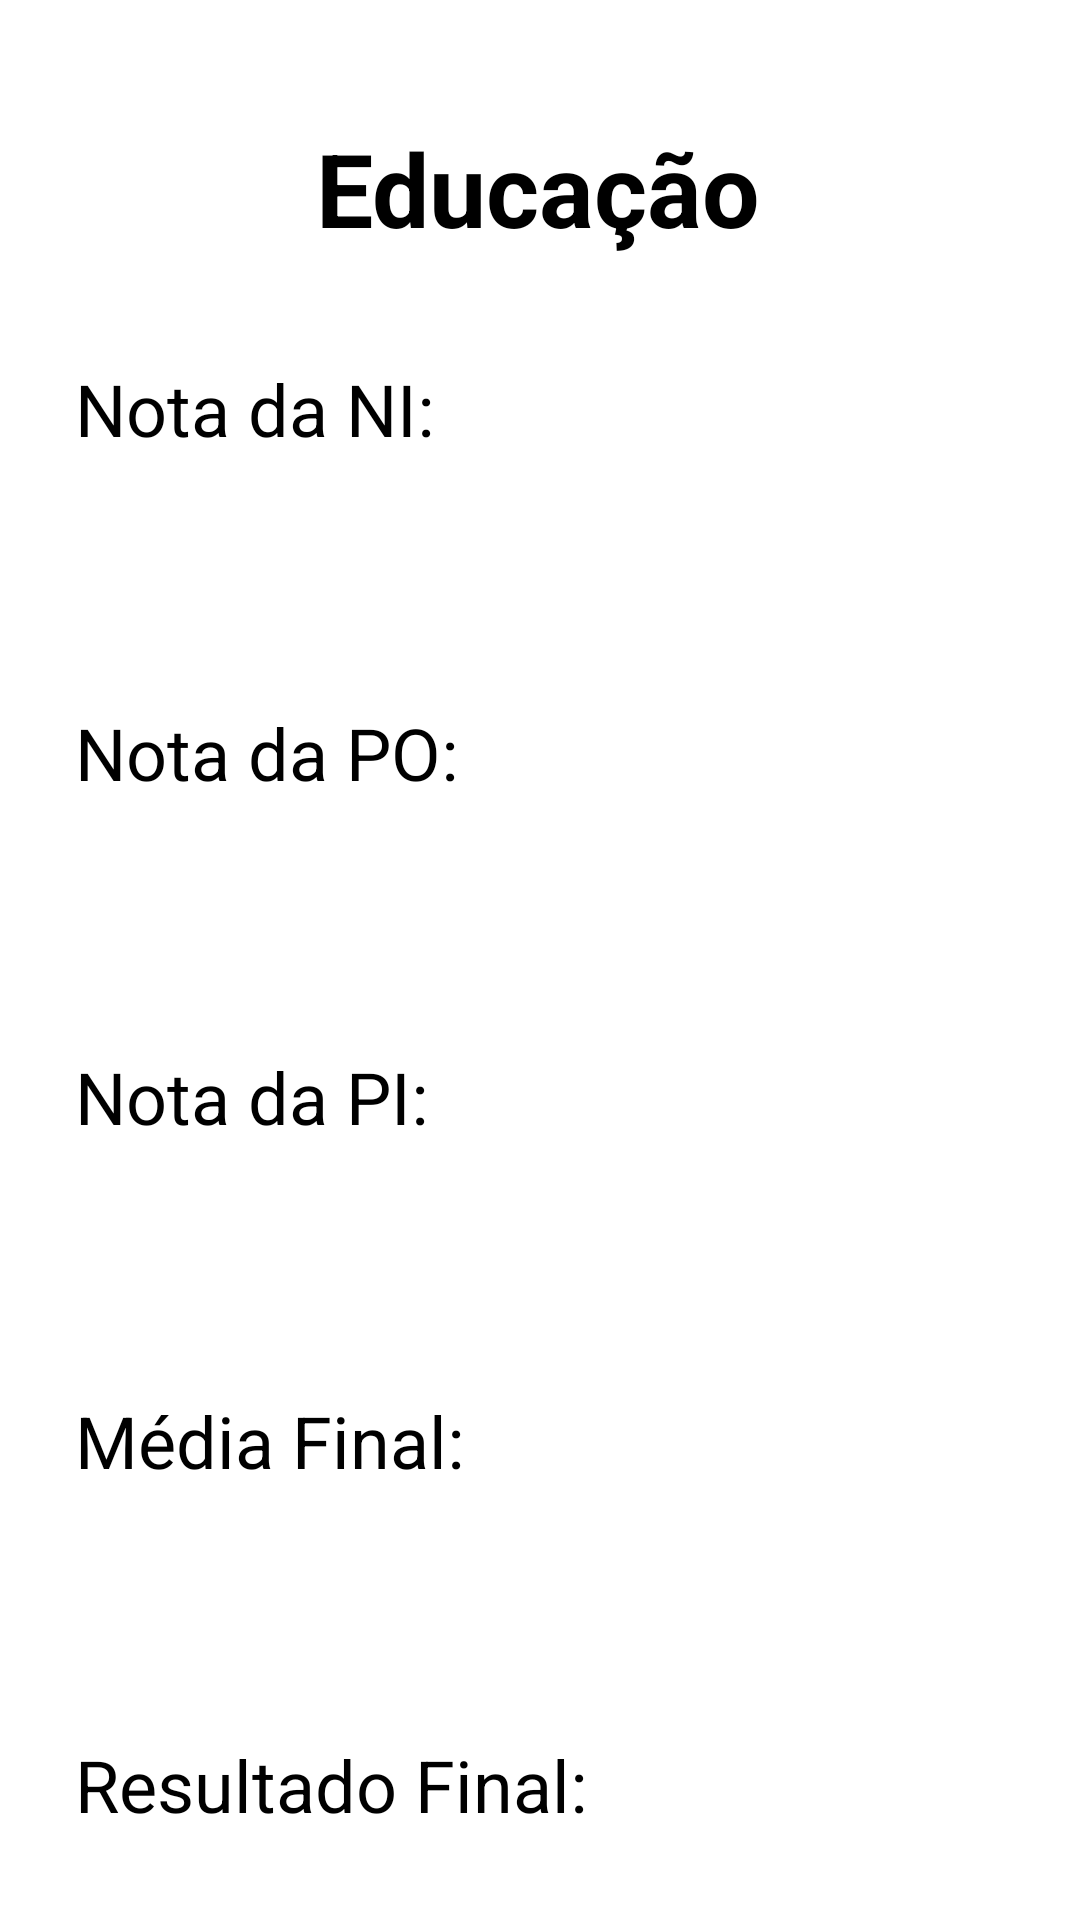

Produce the Android XML layout that renders to this screen, including the resource entries it uses.
<!-- AndroidManifest.xml: application theme Theme.AppInfos -->
<!-- res/layout/activity_educacao_resultado.xml -->
<?xml version="1.0" encoding="utf-8"?>
<androidx.constraintlayout.widget.ConstraintLayout xmlns:android="http://schemas.android.com/apk/res/android"
    xmlns:app="http://schemas.android.com/apk/res-auto"
    xmlns:tools="http://schemas.android.com/tools"
    android:layout_width="match_parent"
    android:layout_height="match_parent"
    tools:context=".EducacaoResultado">

    <ImageView
        android:id="@+id/imageView3"
        android:layout_width="0dp"
        android:layout_height="120dp"
        android:background="@drawable/ic_launcher_background"
        android:backgroundTint="@android:color/holo_red_dark"
        app:layout_constraintEnd_toEndOf="parent"
        app:layout_constraintStart_toStartOf="parent"
        app:layout_constraintTop_toTopOf="parent" />

    <TextView
        android:id="@+id/textTitleEducacaoRe"
        android:layout_width="wrap_content"
        android:layout_height="wrap_content"
        android:layout_marginTop="40dp"
        android:text="Educação"
        android:textColor="@color/black"
        android:textSize="34sp"
        android:textStyle="bold"
        app:layout_constraintBottom_toBottomOf="parent"
        app:layout_constraintEnd_toEndOf="parent"
        app:layout_constraintHorizontal_bias="0.498"
        app:layout_constraintStart_toStartOf="parent"
        app:layout_constraintTop_toTopOf="parent"
        app:layout_constraintVertical_bias="0.0" />

    <TextView
        android:id="@+id/textNI"
        android:layout_width="wrap_content"
        android:layout_height="wrap_content"
        android:layout_marginStart="25dp"
        android:layout_marginTop="120dp"
        android:text="Nota da NI:"
        android:textColor="@color/black"
        android:textSize="24sp"
        app:layout_constraintBottom_toBottomOf="parent"
        app:layout_constraintEnd_toEndOf="parent"
        app:layout_constraintHorizontal_bias="0.0"
        app:layout_constraintStart_toStartOf="parent"
        app:layout_constraintTop_toTopOf="parent"
        app:layout_constraintVertical_bias="0.0" />

    <TextView
        android:id="@+id/textNIRe"
        android:layout_width="wrap_content"
        android:layout_height="wrap_content"
        android:layout_marginStart="25dp"
        android:layout_marginTop="10dp"
        android:textColor="@color/black"
        android:textSize="24sp"
        app:layout_constraintBottom_toBottomOf="parent"
        app:layout_constraintEnd_toEndOf="parent"
        app:layout_constraintHorizontal_bias="0.0"
        app:layout_constraintStart_toStartOf="parent"
        app:layout_constraintTop_toBottomOf="@+id/textNI"
        app:layout_constraintVertical_bias="0.0" />

    <TextView
        android:id="@+id/textPO"
        android:layout_width="wrap_content"
        android:layout_height="wrap_content"
        android:layout_marginStart="25dp"
        android:layout_marginTop="40dp"
        android:text="Nota da PO:"
        android:textColor="@color/black"
        android:textSize="24sp"
        app:layout_constraintBottom_toBottomOf="parent"
        app:layout_constraintEnd_toEndOf="parent"
        app:layout_constraintHorizontal_bias="0.0"
        app:layout_constraintStart_toStartOf="parent"
        app:layout_constraintTop_toBottomOf="@+id/textNIRe"
        app:layout_constraintVertical_bias="0.0" />

    <TextView
        android:id="@+id/textPORe"
        android:layout_width="wrap_content"
        android:layout_height="wrap_content"
        android:layout_marginStart="25dp"
        android:layout_marginTop="10dp"
        android:textColor="@color/black"
        android:textSize="24sp"
        app:layout_constraintBottom_toBottomOf="parent"
        app:layout_constraintEnd_toEndOf="parent"
        app:layout_constraintHorizontal_bias="0.0"
        app:layout_constraintStart_toStartOf="parent"
        app:layout_constraintTop_toBottomOf="@+id/textPO"
        app:layout_constraintVertical_bias="0.0" />

    <TextView
        android:id="@+id/textPI"
        android:layout_width="wrap_content"
        android:layout_height="wrap_content"
        android:layout_marginStart="25dp"
        android:layout_marginTop="40dp"
        android:text="Nota da PI:"
        android:textColor="@color/black"
        android:textSize="24sp"
        app:layout_constraintBottom_toBottomOf="parent"
        app:layout_constraintEnd_toEndOf="parent"
        app:layout_constraintHorizontal_bias="0.0"
        app:layout_constraintStart_toStartOf="parent"
        app:layout_constraintTop_toBottomOf="@+id/textPORe"
        app:layout_constraintVertical_bias="0.0" />

    <TextView
        android:id="@+id/textPIRe"
        android:layout_width="wrap_content"
        android:layout_height="wrap_content"
        android:layout_marginStart="25dp"
        android:layout_marginTop="10dp"
        android:textColor="@color/black"
        android:textSize="24sp"
        app:layout_constraintBottom_toBottomOf="parent"
        app:layout_constraintEnd_toEndOf="parent"
        app:layout_constraintHorizontal_bias="0.0"
        app:layout_constraintStart_toStartOf="parent"
        app:layout_constraintTop_toBottomOf="@+id/textPI"
        app:layout_constraintVertical_bias="0.0" />

    <TextView
        android:id="@+id/textMedia"
        android:layout_width="wrap_content"
        android:layout_height="wrap_content"
        android:layout_marginStart="25dp"
        android:layout_marginTop="40dp"
        android:text="Média Final:"
        android:textColor="@color/black"
        android:textSize="24sp"
        app:layout_constraintBottom_toBottomOf="parent"
        app:layout_constraintEnd_toEndOf="parent"
        app:layout_constraintHorizontal_bias="0.0"
        app:layout_constraintStart_toStartOf="parent"
        app:layout_constraintTop_toBottomOf="@+id/textPIRe"
        app:layout_constraintVertical_bias="0.0" />

    <TextView
        android:id="@+id/textMediaRe"
        android:layout_width="wrap_content"
        android:layout_height="wrap_content"
        android:layout_marginStart="25dp"
        android:layout_marginTop="10dp"
        android:textColor="@color/black"
        android:textSize="24sp"
        app:layout_constraintBottom_toBottomOf="parent"
        app:layout_constraintEnd_toEndOf="parent"
        app:layout_constraintHorizontal_bias="0.0"
        app:layout_constraintStart_toStartOf="parent"
        app:layout_constraintTop_toBottomOf="@+id/textMedia"
        app:layout_constraintVertical_bias="0.0" />

    <TextView
        android:id="@+id/textResultado"
        android:layout_width="wrap_content"
        android:layout_height="wrap_content"
        android:layout_marginStart="25dp"
        android:layout_marginTop="40dp"
        android:text="Resultado Final:"
        android:textColor="@color/black"
        android:textSize="24sp"
        app:layout_constraintBottom_toBottomOf="parent"
        app:layout_constraintEnd_toEndOf="parent"
        app:layout_constraintHorizontal_bias="0.0"
        app:layout_constraintStart_toStartOf="parent"
        app:layout_constraintTop_toBottomOf="@+id/textMediaRe"
        app:layout_constraintVertical_bias="0.0" />

    <TextView
        android:id="@+id/textResultadoRe"
        android:layout_width="wrap_content"
        android:layout_height="wrap_content"
        android:layout_marginStart="25dp"
        android:layout_marginTop="10dp"
        android:textColor="@color/black"
        android:textSize="24sp"
        app:layout_constraintBottom_toBottomOf="parent"
        app:layout_constraintEnd_toEndOf="parent"
        app:layout_constraintHorizontal_bias="0.0"
        app:layout_constraintStart_toStartOf="parent"
        app:layout_constraintTop_toBottomOf="@+id/textResultado"
        app:layout_constraintVertical_bias="0.0" />

    <Button
        android:id="@+id/btnVoltarEducRE"
        android:layout_width="wrap_content"
        android:layout_height="wrap_content"
        android:layout_marginTop="650dp"
        android:backgroundTint="@android:color/holo_red_dark"
        android:text="Voltar"
        app:layout_constraintBottom_toBottomOf="parent"
        app:layout_constraintEnd_toEndOf="parent"
        app:layout_constraintStart_toStartOf="parent"
        app:layout_constraintTop_toTopOf="parent"
        app:layout_constraintVertical_bias="0.0" />

</androidx.constraintlayout.widget.ConstraintLayout>
<!-- resources referenced by this layout -->
<resources>
  <style name="Theme.AppInfos" parent="Theme.MaterialComponents.DayNight.DarkActionBar">
          
          <item name="colorPrimary">@color/purple_500</item>
          <item name="colorPrimaryVariant">@color/purple_700</item>
          <item name="colorOnPrimary">@color/white</item>
          
          <item name="colorSecondary">@color/teal_200</item>
          <item name="colorSecondaryVariant">@color/teal_700</item>
          <item name="colorOnSecondary">@color/black</item>
          
          <item name="android:statusBarColor">?attr/colorPrimaryVariant</item>
          
      </style>
  <!-- not gathered from this repository: default colours our renderer supplied (Android Studio template values) -->
  <color name="purple_500">#FF6200EE</color>
  <color name="purple_700">#FF3700B3</color>
  <color name="teal_200">#FF03DAC5</color>
  <color name="teal_700">#FF018786</color>
  <color name="black">#FF000000</color>
  <color name="white">#FFFFFFFF</color>
</resources>
